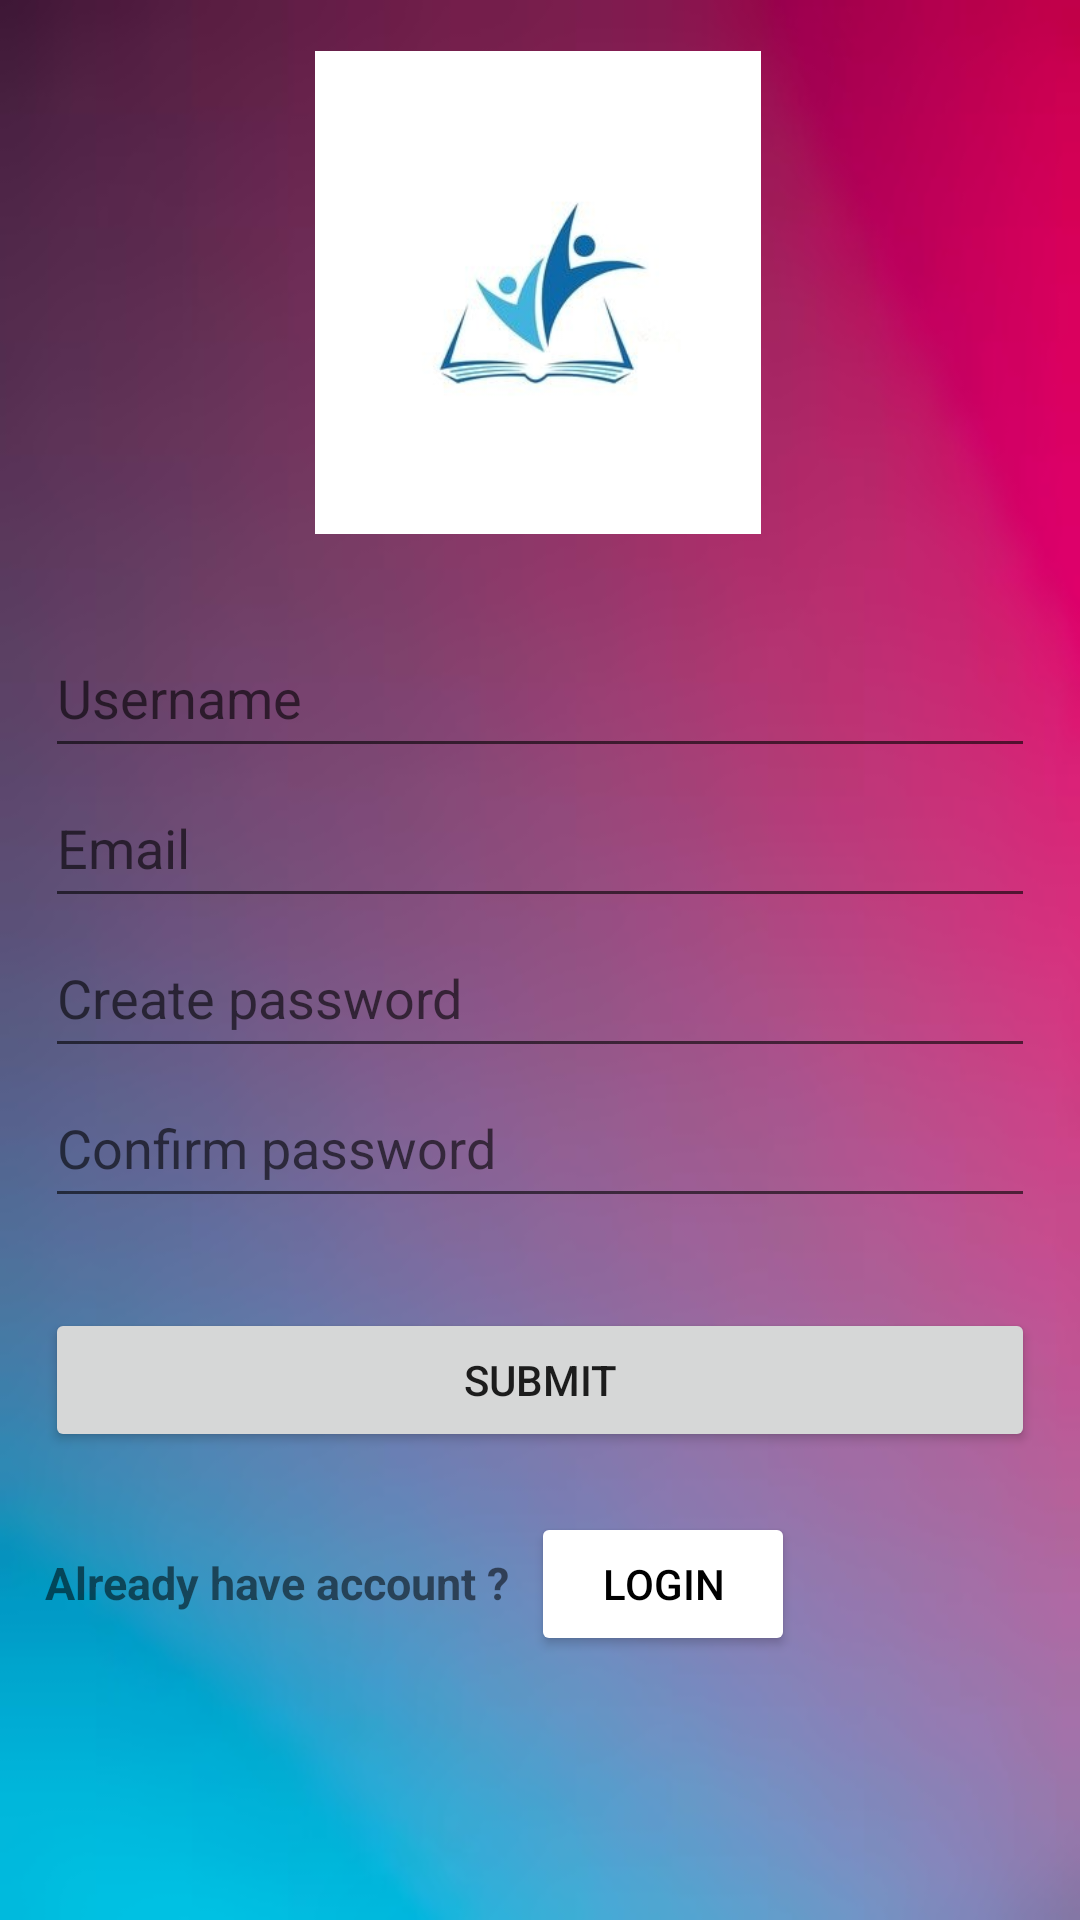

Produce the Android XML layout that renders to this screen, including the resource entries it uses.
<!-- AndroidManifest.xml: application theme Theme.SignupLoginRealtime -->
<!-- res/layout/activity_signup.xml -->
<?xml version="1.0" encoding="utf-8"?>
<androidx.constraintlayout.widget.ConstraintLayout
    xmlns:android="http://schemas.android.com/apk/res/android"
    xmlns:app="http://schemas.android.com/apk/res-auto"
    xmlns:tools="http://schemas.android.com/tools"
    android:layout_width="match_parent"
    android:layout_height="match_parent"
    android:background="@drawable/img_1"
    tools:context=".SignupActivity">


    <ImageView
        android:id="@+id/imageView"
        android:layout_width="172dp"
        android:layout_height="161dp"
        android:layout_marginBottom="28dp"
        android:src="@drawable/logomate"
        app:layout_constraintBottom_toTopOf="@+id/linearLayout2"
        app:layout_constraintEnd_toEndOf="parent"
        app:layout_constraintHorizontal_bias="0.497"
        app:layout_constraintStart_toStartOf="parent"
        tools:ignore="MissingConstraints" />

    <LinearLayout
        android:id="@+id/linearLayout2"
        android:layout_width="match_parent"
        android:layout_height="wrap_content"
        android:layout_marginBottom="88dp"
        android:orientation="vertical"
        app:layout_constraintBottom_toBottomOf="parent"
        android:layout_marginLeft="15dp"
        android:layout_marginRight="15dp"
        tools:ignore="MissingConstraints"
        tools:layout_editor_absoluteX="28dp">


        <EditText
            android:id="@+id/et1"
            android:layout_width="match_parent"
            android:layout_height="50dp"
            android:ems="10"
            android:textColor="@color/white"
            android:hint="Username"
            android:inputType="text"
            tools:ignore="Autofill,HardcodedText,MissingConstraints"
            tools:layout_editor_absoluteX="16dp"
            tools:layout_editor_absoluteY="305dp" />

        <EditText
            android:id="@+id/et2"
            android:layout_width="match_parent"
            android:layout_height="50dp"
            android:ems="10"
            android:hint="Email"
            android:inputType="textEmailAddress"
            tools:ignore="Autofill,HardcodedText,MissingConstraints"
            tools:layout_editor_absoluteX="16dp"
            tools:layout_editor_absoluteY="386dp" />

        <EditText
            android:id="@+id/et3"
            android:layout_width="match_parent"
            android:layout_height="50dp"
            android:ems="10"
            android:hint="Create password"
            android:inputType="textPassword"
            tools:ignore="Autofill,HardcodedText,MissingConstraints"
            tools:layout_editor_absoluteX="16dp"
            tools:layout_editor_absoluteY="473dp" />

        <EditText
            android:id="@+id/et4"
            android:layout_width="match_parent"
            android:layout_height="50dp"
            android:ems="10"
            android:hint="Confirm password"
            android:inputType="textPassword"
            tools:ignore="Autofill,HardcodedText,MissingConstraints"
            tools:layout_editor_absoluteX="16dp"
            tools:layout_editor_absoluteY="568dp" />

        <Button
            android:id="@+id/btn"
            android:layout_width="match_parent"
            android:layout_height="wrap_content"
            android:layout_marginTop="30dp"
            android:text="submit"
            tools:ignore="HardcodedText" />

        <LinearLayout
            android:layout_width="match_parent"
            android:layout_height="wrap_content"
            android:layout_marginTop="20dp"
            android:orientation="horizontal">

            <TextView
                android:layout_width="wrap_content"
                android:layout_height="wrap_content"
                android:text="Already have account ?  "
                android:textSize="15dp"
                android:textStyle="bold"
                tools:ignore="HardcodedText,SpUsage">
            </TextView>

            <Button
                android:id="@+id/log"
                android:layout_width="wrap_content"
                android:layout_height="wrap_content"
                android:backgroundTint="@color/white"
                android:text="Login"
                android:textColor="@color/black"
                tools:ignore="HardcodedText" />

        </LinearLayout>

    </LinearLayout>


</androidx.constraintlayout.widget.ConstraintLayout>
<!-- resources referenced by this layout -->
<resources>
  <color name="black">#FF000000</color>
  <color name="white">#FFFFFFFF</color>
  <!-- drawable img_1: png bitmap (drawable, 97131 bytes) -->
  <!-- drawable logomate: jpg bitmap (drawable, 29201 bytes) -->
  <style name="Theme.SignupLoginRealtime" parent="Theme.MaterialComponents.DayNight.NoActionBar">
          
          <item name="colorPrimary">@color/red</item>
          <item name="colorPrimaryVariant">@color/teal</item>
          <item name="colorOnPrimary">@color/white</item>
          
          <item name="colorSecondary">@color/teal_200</item>
          <item name="colorSecondaryVariant">@color/teal_700</item>
          <item name="colorOnSecondary">@color/black</item>
          
          <item name="android:statusBarColor">?attr/colorPrimaryVariant</item>
          
      </style>
  <color name="red">#F30808</color>
  <color name="teal">#FF018786</color>
  <color name="teal_200">#FF03DAC5</color>
  <color name="teal_700">#FF018786</color>
</resources>
